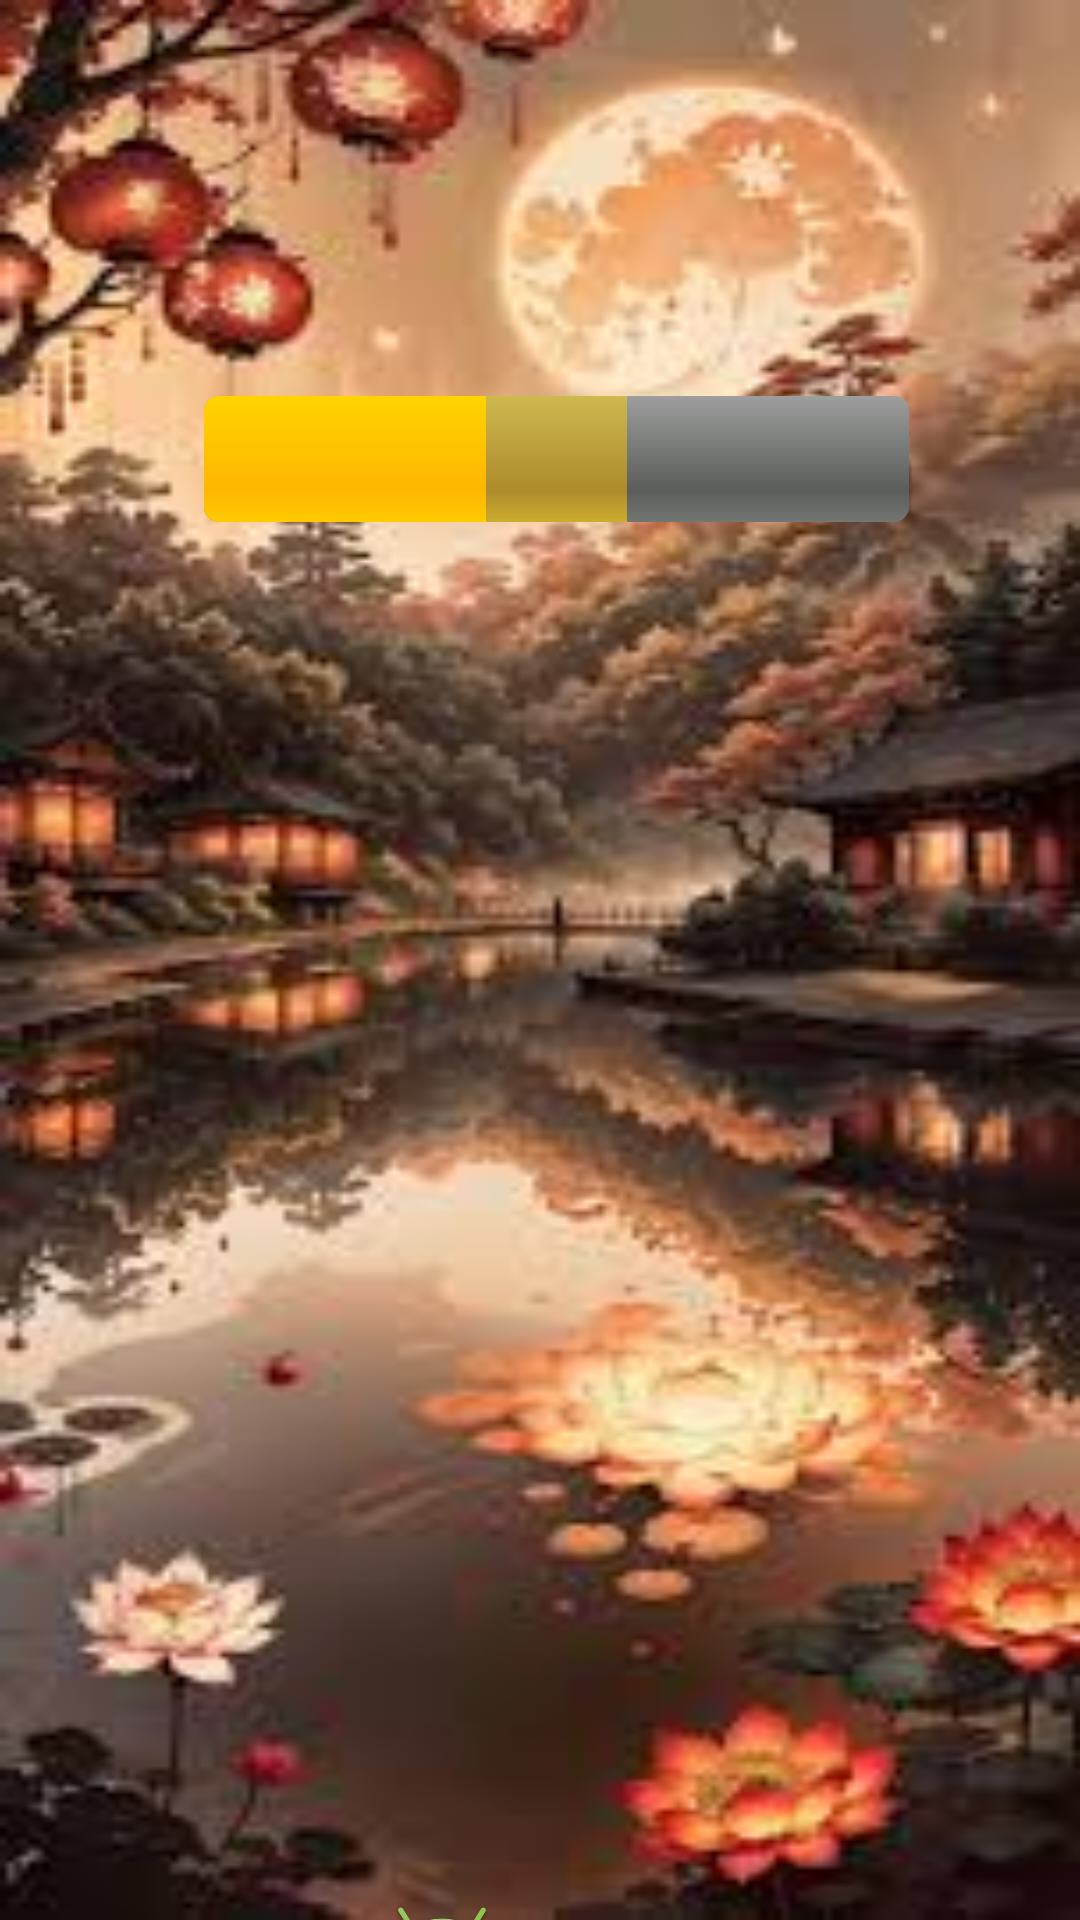

Layout XML and referenced resources for this Android screen:
<!-- AndroidManifest.xml: application theme Theme.Week3 -->
<!-- res/layout/activity_main.xml -->
<?xml version="1.0" encoding="utf-8"?>
<androidx.constraintlayout.widget.ConstraintLayout xmlns:android="http://schemas.android.com/apk/res/android"
    xmlns:app="http://schemas.android.com/apk/res-auto"
    xmlns:tools="http://schemas.android.com/tools"
    android:layout_width="match_parent"
    android:layout_height="match_parent"
    android:background="@drawable/bg1"
    android:id="@+id/constraintLayout1"
    tools:context=".MainActivity">

    <ImageView
        android:id="@+id/imageView"
        android:layout_width="200dp"
        android:layout_height="200dp"
        android:layout_marginTop="224dp"
        android:scaleType="fitCenter"
        app:layout_constraintEnd_toEndOf="parent"
        app:layout_constraintHorizontal_bias="0.568"
        app:layout_constraintStart_toStartOf="parent"
        app:layout_constraintTop_toTopOf="parent"
        app:srcCompat="@drawable/kotlin" />

    <ImageButton
        android:id="@+id/imageButton1"
        android:layout_width="80dp"
        android:layout_height="80dp"
        android:background="@drawable/imgbutton"
        app:layout_constraintBottom_toBottomOf="parent"
        app:layout_constraintEnd_toEndOf="parent"
        app:layout_constraintHorizontal_bias="0.543"
        app:layout_constraintStart_toStartOf="parent"
        app:layout_constraintTop_toTopOf="parent"
        app:layout_constraintVertical_bias="0.74" />

    <ProgressBar
        android:id="@+id/progressBar2"
        style="@android:style/Widget.ProgressBar.Horizontal"
        android:layout_width="235dp"
        android:layout_height="42dp"
        android:layout_marginTop="132dp"
        android:max="100"
        android:progress="40"
        android:secondaryProgress="60"
        app:layout_constraintEnd_toEndOf="parent"
        app:layout_constraintHorizontal_bias="0.545"
        app:layout_constraintStart_toStartOf="parent"
        app:layout_constraintTop_toTopOf="parent" />


    <SeekBar
        android:id="@+id/seekBar"
        style="@android:style/Widget.DeviceDefault.Light.SeekBar"
        android:layout_width="0dp"
        android:layout_height="wrap_content"
        android:layout_marginTop="632dp"
        android:max="100"
        android:progress="40"
        android:secondaryProgress="70"
        android:thumb="@android:mipmap/sym_def_app_icon"
        app:layout_constraintEnd_toEndOf="parent"
        app:layout_constraintHorizontal_bias="0.0"
        app:layout_constraintStart_toStartOf="parent"
        app:layout_constraintTop_toTopOf="parent" />
</androidx.constraintlayout.widget.ConstraintLayout>
<!-- resources referenced by this layout -->
<resources>
  <!-- drawable bg1: jpg bitmap (drawable, 11614 bytes) -->
  <style name="Theme.Week3" parent="Base.Theme.Week3" />
  <style name="Base.Theme.Week3" parent="Theme.Material3.DayNight">
          
          
      </style>
</resources>
